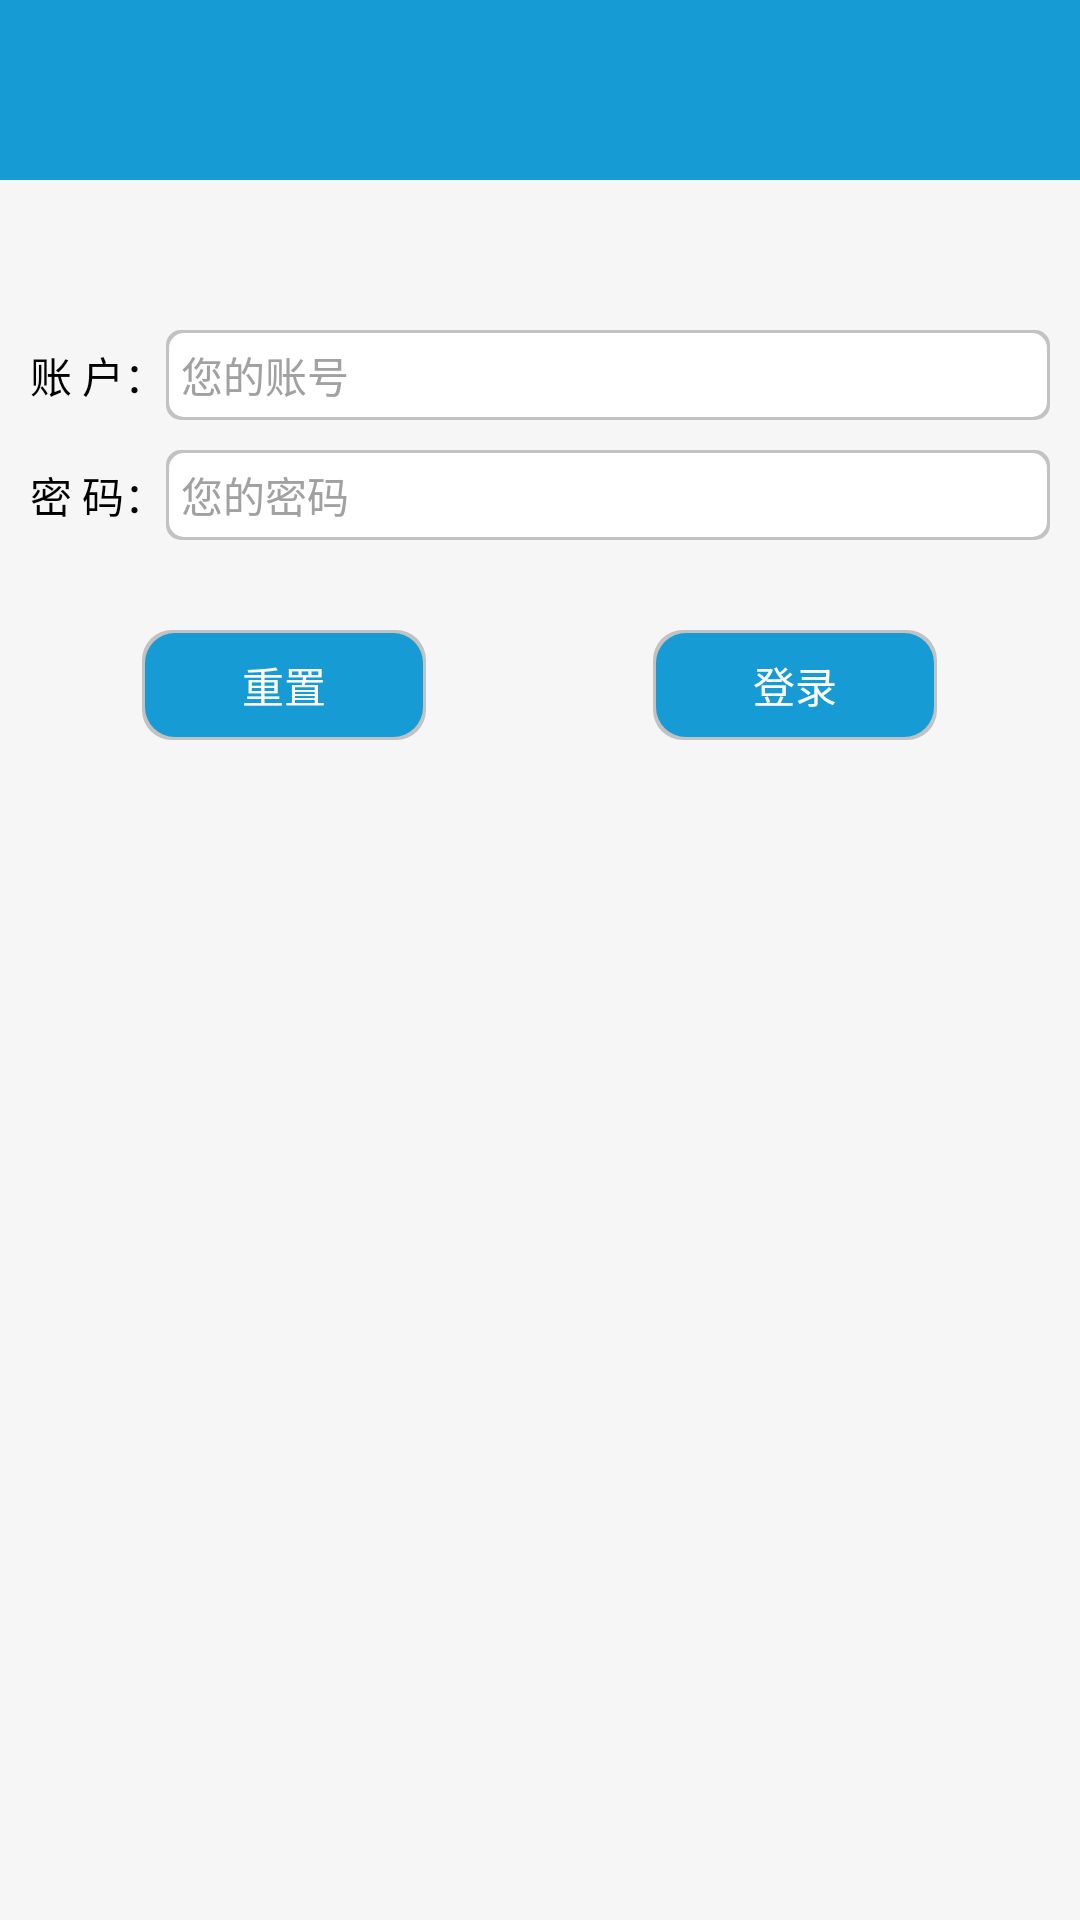

Layout XML and referenced resources for this Android screen:
<!-- AndroidManifest.xml: application theme AppTheme -->
<!-- res/layout/activity_login.xml -->
<?xml version="1.0" encoding="utf-8"?>
<RelativeLayout xmlns:android="http://schemas.android.com/apk/res/android"
    xmlns:tools="http://schemas.android.com/tools"
    android:layout_width="match_parent"
    android:layout_height="match_parent"
    android:background="@color/layout_color"
    tools:context="com.bj.yatu.projectmanagement.activity.LoginActivity">

    <include  android:id="@+id/title_bar"
        layout="@layout/title_bar"/>
    <RelativeLayout
        android:id="@+id/login_relative1"
        android:layout_width="match_parent"
        android:layout_height="wrap_content"
        android:layout_below="@+id/title_bar"
        android:layout_marginLeft="10dp"
        android:layout_marginRight="10dp"
        android:layout_marginTop="50dp">
        <TextView
            android:id="@+id/username"
            style="@style/MyTextStyle"
            android:text="@string/account"
            android:layout_centerVertical="true"/>

        <EditText
            android:id="@+id/account_et"
            android:layout_width="match_parent"
            android:layout_height="30dp"
            android:paddingLeft="5dp"
            android:hint="您的账号"
            android:textSize="@dimen/normal_textsize"
            android:textColorHint="@color/hint_textcolor"
            android:textColor="@color/text_color"
            android:background="@drawable/edittext"
            android:layout_toRightOf="@+id/username"
            android:singleLine="true"/>
    </RelativeLayout>
    <RelativeLayout
        android:id="@+id/login_relative2"
        android:layout_width="match_parent"
        android:layout_height="wrap_content"
        android:layout_below="@+id/login_relative1"
        android:layout_margin="10dp">
        <TextView
            android:id="@+id/password"
            style="@style/MyTextStyle"
            android:text="@string/password"
            android:layout_centerVertical="true"/>
        <EditText
            android:id="@+id/password_et"
            android:layout_width="match_parent"
            android:layout_height="30dp"
            android:paddingLeft="5dp"
            android:hint="您的密码"
            android:textSize="@dimen/normal_textsize"
            android:textColorHint="@color/hint_textcolor"
            android:layout_toRightOf="@+id/password"
            android:textColor="@color/text_color"
            android:background="@drawable/edittext"
            android:inputType="textPassword"
            android:singleLine="true"/>
    </RelativeLayout>
    <LinearLayout
        android:id="@+id/login_linear1"
        android:layout_width="match_parent"
        android:layout_height="wrap_content"
        android:layout_below="@+id/login_relative2"
        android:orientation="horizontal"
        android:layout_marginTop="20dp">
        <LinearLayout
            android:layout_width="0dp"
            android:layout_height="match_parent"
            android:layout_weight="0.5"></LinearLayout>
        <TextView
            android:id="@+id/btn_reset"
            android:layout_width="0dp"
            android:layout_height="match_parent"
            android:layout_weight="1"
            android:text="重置"
            android:textColor="@color/white"
            android:background="@drawable/jq_button"
            android:gravity="center"
            />
        <LinearLayout
            android:layout_width="0dp"
            android:layout_height="match_parent"
            android:layout_weight="0.8"></LinearLayout>
        <TextView
            android:id="@+id/btn_login"
            android:layout_width="0dp"
            android:layout_height="match_parent"
            android:layout_weight="1"
            android:text="登录"
            android:textColor="@color/white"
            android:background="@drawable/jq_button"
            android:gravity="center"/>
        <LinearLayout
            android:layout_width="0dp"
            android:layout_height="match_parent"
            android:layout_weight="0.5"
            ></LinearLayout>
    </LinearLayout>

</RelativeLayout>
<!-- res/layout/title_bar.xml (included above) -->
<?xml version="1.0" encoding="utf-8"?>
<RelativeLayout xmlns:android="http://schemas.android.com/apk/res/android"
    android:layout_width="fill_parent"
    android:layout_height="60dp"
    android:background="@color/theme_color" >

    <ImageView
        android:id="@+id/image_left"
        android:layout_width="wrap_content"
        android:layout_height="wrap_content"
        android:layout_marginTop="30dp"/>

    <TextView
        android:id="@+id/text_center"
        android:layout_width="wrap_content"
        android:layout_height="wrap_content"
        android:layout_centerHorizontal="true"
        android:layout_marginTop="28dp"
        android:textColor="@color/white"
        android:textSize="18sp" />

    <ImageView
        android:id="@+id/image_right"
        android:layout_width="wrap_content"
        android:layout_height="wrap_content"
        android:layout_alignParentRight="true"
        android:layout_marginTop="30dp"
        android:layout_marginRight="10dp" />

    <TextView
        android:id="@+id/text_right"
        android:layout_width="wrap_content"
        android:layout_height="wrap_content"
        android:layout_alignParentRight="true"
        android:layout_marginRight="10dp"
        android:layout_marginTop="30dp"
        android:textColor="@color/white"
        android:textSize="16sp" />

</RelativeLayout>
<!-- resources referenced by this layout -->
<resources>
  <color name="hint_textcolor">#A1A1A1</color>
  <color name="layout_color">#F6F6F6</color>
  <color name="text_color">#333333</color>
  <color name="theme_color">#169BD5</color>
  <color name="white">#FFFFFF</color>
  <dimen name="normal_textsize">14dp</dimen>
  <!-- drawable edittext (drawable) -->
  <?xml version="1.0" encoding="UTF-8"?>
  <layer-list xmlns:android="http://schemas.android.com/apk/res/android">
  <item>
      <shape>
          <solid android:color="@color/bk_color" />
  
          <corners android:radius="5dp" />
      </shape>
  
  
  </item>
  
  <item android:bottom="1dp"
      android:top="1dp"
      android:right="1dp"
      android:left="1dp">
  
      <shape>
          <solid android:color="@color/white" />
          <corners android:radius="5dip" />
      </shape>
  </item>
  </layer-list>
  <!-- drawable jq_button (drawable) -->
  <?xml version="1.0" encoding="UTF-8"?>
  <layer-list xmlns:android="http://schemas.android.com/apk/res/android">
      <item>
      <shape>
          <solid android:color="@color/bk_color" />
  
          <corners android:radius="10dip" />
      </shape>
  
  
  </item>
      
      <item android:bottom="1dp"
          android:top="1dp"
          android:right="1dp"
          android:left="1dp">
  
          <shape>
              <solid android:color="@color/theme_color" />
              <corners android:radius="10dip" />
  
              <padding android:bottom="8dp"
                  android:left="5dp"
                  android:right="5dp"
                  android:top="8dp" />
          </shape>
      </item>
  </layer-list>
  <string name="account">账    户：</string>
  <string name="password">密 码：</string>
  <style name="MyTextStyle">
          <item name="android:layout_width">wrap_content</item>
          <item name="android:layout_height">wrap_content</item>
          <item name="android:textColor">@color/black</item>
          <item name="android:textSize">@dimen/normal_textsize</item>
      </style>
  <style name="AppTheme" parent="Theme.AppCompat.Light.NoActionBar">
          
          <item name="colorPrimary">@color/colorPrimary</item>
          <item name="colorPrimaryDark">@color/colorPrimaryDark</item>
          <item name="colorAccent">@color/colorAccent</item>
      </style>
  <color name="bk_color">#C2C2C2</color>
  <color name="black">#000000</color>
  <color name="colorPrimary">#3F51B5</color>
  <color name="colorPrimaryDark">#303F9F</color>
  <color name="colorAccent">#FF4081</color>
</resources>
